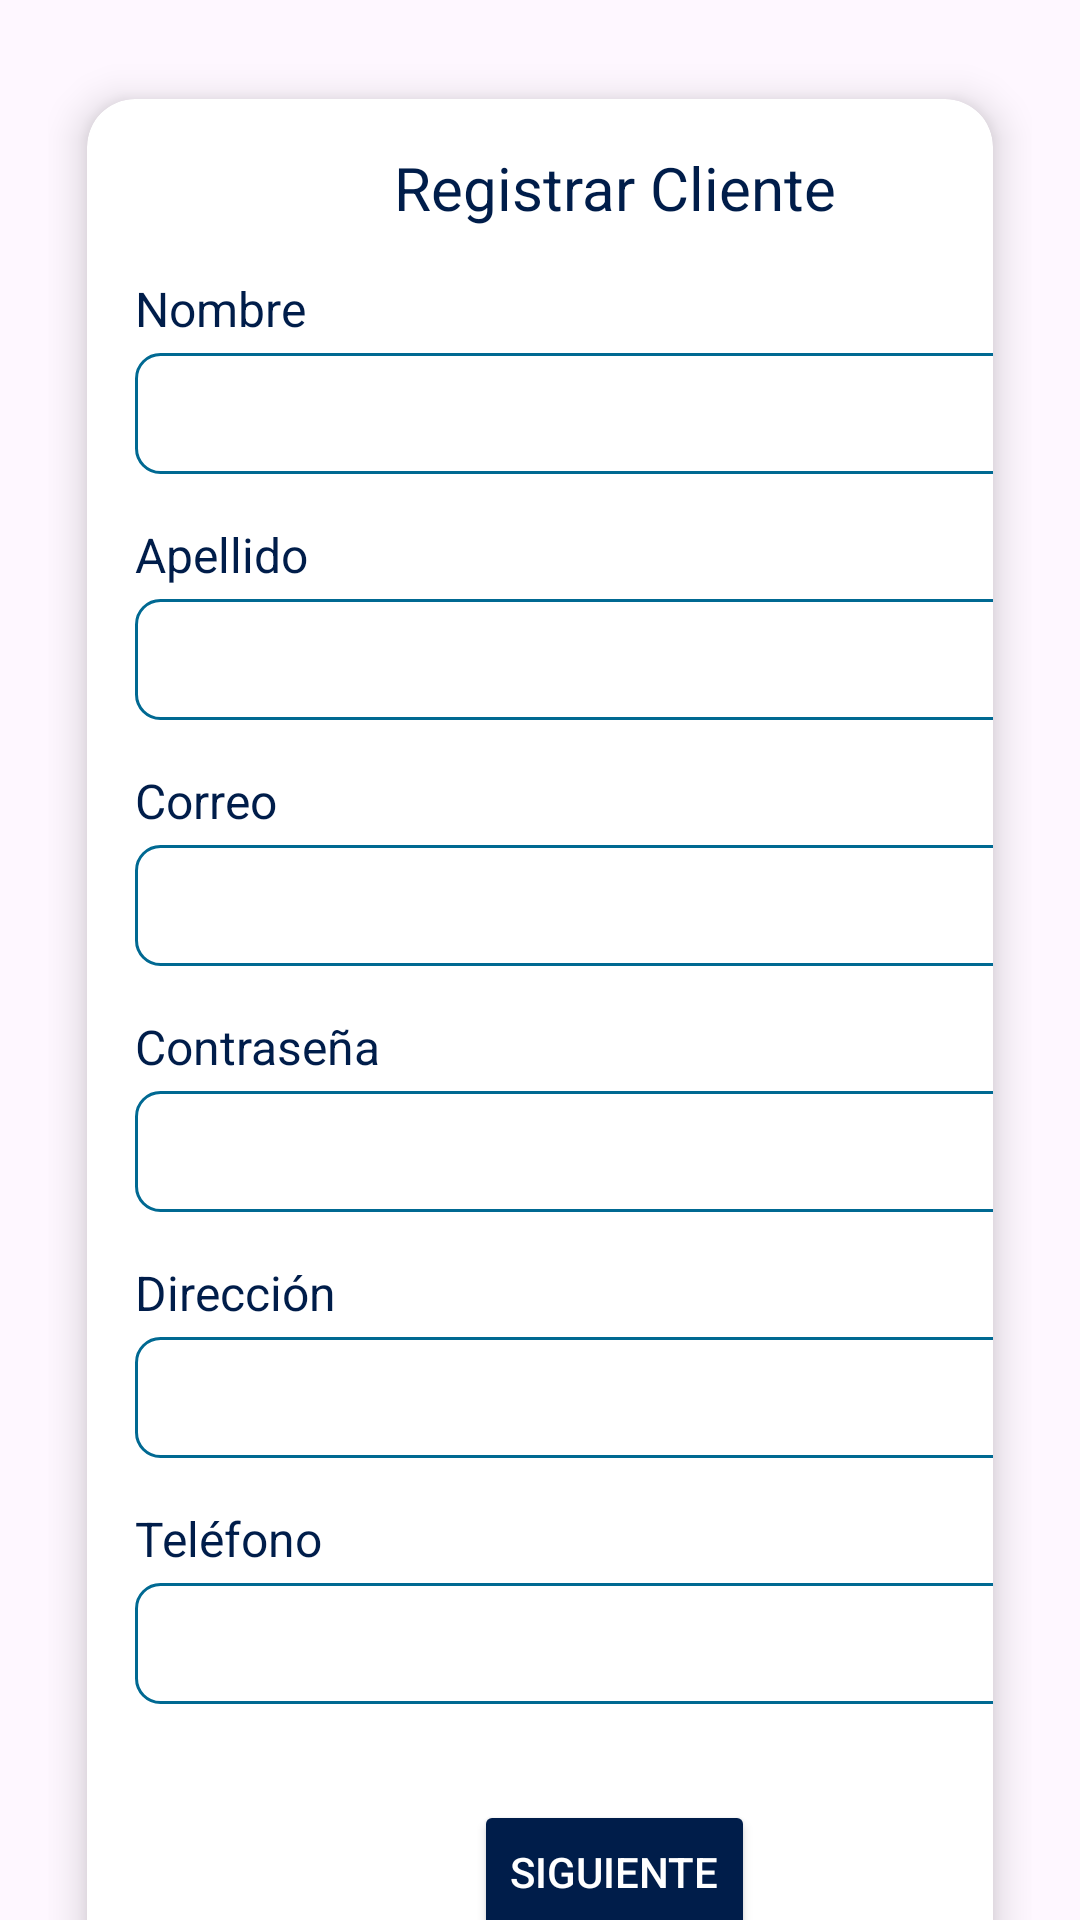

Here is an Android app screen rendered from its layout file. Give the layout XML and the strings, colors and styles it references.
<!-- AndroidManifest.xml: application theme Theme.Elumina -->
<!-- res/layout/registro_de_cliente.xml -->
<?xml version="1.0" encoding="utf-8"?>
<androidx.constraintlayout.widget.ConstraintLayout xmlns:android="http://schemas.android.com/apk/res/android"
    android:layout_width="match_parent"
    android:layout_height="match_parent"
    xmlns:app="http://schemas.android.com/apk/res-auto"
    xmlns:tools="http://schemas.android.com/tools">



    <androidx.core.widget.NestedScrollView
        android:layout_width="match_parent"
        android:layout_height="match_parent"
        app:layout_constraintBottom_toBottomOf="parent"
        app:layout_constraintEnd_toEndOf="parent"
        app:layout_constraintStart_toStartOf="parent"
        app:layout_constraintTop_toTopOf="parent">



        <LinearLayout
            android:layout_width="match_parent"
            android:layout_height="wrap_content"
            android:orientation="vertical"
            android:padding="16dp">

            
            <androidx.cardview.widget.CardView
                android:layout_width="match_parent"
                android:layout_height="wrap_content"
                android:layout_marginBottom="16dp"
                app:cardBackgroundColor="@android:color/white"
                app:cardCornerRadius="16dp"
                app:cardElevation="8dp"
                app:cardUseCompatPadding="true">


                <LinearLayout
                    android:layout_width="352dp"
                    android:layout_height="match_parent"
                    android:orientation="vertical"

                    android:padding="16dp">

                    <TextView
                        android:id="@+id/titulo"
                        android:layout_width="wrap_content"
                        android:layout_height="wrap_content"
                        android:layout_gravity="center"
                        android:layout_marginBottom="16dp"
                        android:text="Registrar Cliente"
                        android:textColor="@color/Azul_oscuro"
                        android:textSize="20sp" />

                    
                    <TextView
                        android:layout_width="wrap_content"
                        android:layout_height="wrap_content"
                        android:layout_marginBottom="4dp"
                        android:text="Nombre"
                        android:textColor="@color/Azul_oscuro"
                        android:textSize="16sp" />

                    <EditText
                        android:id="@+id/editTextNombre"
                        android:layout_width="match_parent"
                        android:layout_height="wrap_content"
                        android:layout_marginBottom="16dp"
                        android:background="@drawable/borde_azul"
                        android:ems="10"
                        android:hint=""
                        android:inputType="text" />

                    
                    <TextView
                        android:layout_width="wrap_content"
                        android:layout_height="wrap_content"
                        android:layout_marginBottom="4dp"
                        android:text="Apellido"
                        android:textColor="@color/Azul_oscuro"
                        android:textSize="16sp" />

                    
                    <EditText
                        android:id="@+id/editTextApellido"
                        android:layout_width="match_parent"
                        android:layout_height="wrap_content"
                        android:layout_marginBottom="16dp"
                        android:background="@drawable/borde_azul"
                        android:ems="10"
                        android:hint=""
                        android:inputType="text" />

                    <TextView
                        android:layout_width="wrap_content"
                        android:layout_height="wrap_content"
                        android:layout_marginBottom="4dp"
                        android:text="Correo"
                        android:textColor="@color/Azul_oscuro"
                        android:textSize="16sp" />

                    <EditText
                        android:id="@+id/editTextCorreo"
                        android:layout_width="match_parent"
                        android:layout_height="wrap_content"
                        android:layout_marginBottom="16dp"
                        android:background="@drawable/borde_azul"
                        android:ems="10"
                        android:hint=""
                        android:inputType="textEmailAddress" />

                    
                    <TextView
                        android:layout_width="wrap_content"
                        android:layout_height="wrap_content"
                        android:layout_marginBottom="4dp"
                        android:text="Contraseña"
                        android:textColor="@color/Azul_oscuro"
                        android:textSize="16sp" />

                    <EditText
                        android:id="@+id/editTextContrasena"
                        android:layout_width="match_parent"
                        android:layout_height="wrap_content"
                        android:layout_marginBottom="16dp"
                        android:background="@drawable/borde_azul"
                        android:ems="10"
                        android:hint=""
                        android:inputType="textPassword" />

                    
                    <TextView
                        android:layout_width="wrap_content"
                        android:layout_height="wrap_content"
                        android:layout_marginBottom="4dp"
                        android:text="Dirección"
                        android:textColor="@color/Azul_oscuro"
                        android:textSize="16sp" />

                    <EditText
                        android:id="@+id/editTextDireccion"
                        android:layout_width="match_parent"
                        android:layout_height="wrap_content"
                        android:layout_marginBottom="16dp"
                        android:background="@drawable/borde_azul"
                        android:ems="10"
                        android:hint=""
                        android:inputType="text" />

                    
                    <TextView
                        android:layout_width="wrap_content"
                        android:layout_height="wrap_content"
                        android:layout_marginBottom="4dp"
                        android:text="Teléfono"
                        android:textColor="@color/Azul_oscuro"
                        android:textSize="16sp" />

                    <EditText
                        android:id="@+id/editTextTelefono"
                        android:layout_width="match_parent"
                        android:layout_height="wrap_content"
                        android:layout_marginBottom="32dp"
                        android:background="@drawable/borde_azul"
                        android:ems="10"
                        android:hint=""
                        android:inputType="phone" />

                    
                    <Button
                        android:id="@+id/btnGuardar"
                        android:layout_width="wrap_content"
                        android:layout_height="wrap_content"
                        android:layout_gravity="center_horizontal"
                        android:backgroundTint="@color/Azul_oscuro"
                        android:text="Siguiente"
                        android:textColor="@android:color/white" />

                </LinearLayout>
            </androidx.cardview.widget.CardView>
        </LinearLayout>
    </androidx.core.widget.NestedScrollView>


</androidx.constraintlayout.widget.ConstraintLayout>
<!-- resources referenced by this layout -->
<resources>
  <color name="Azul_oscuro">#001d4a</color>
  <!-- drawable borde_azul (drawable) -->
  <?xml version="1.0" encoding="utf-8"?>
  <shape xmlns:android="http://schemas.android.com/apk/res/android">
      <solid android:color="#FFFFFF" />
  
      <corners android:radius="8dp" />
      <padding
          android:left="8dp"
          android:top="8dp"
          android:right="8dp"
          android:bottom="8dp" />
  
      <stroke
          android:color="#006992"
         android:width="1dp" />
  </shape>
  <style name="Theme.Elumina" parent="Base.Theme.Elumina" />
  <style name="Base.Theme.Elumina" parent="Theme.Material3.DayNight.NoActionBar">
          
          
          <item name="background_color">@color/background_color_claro</item>
          <item name="layout_color">@color/layout_color_claro</item>
          <item name="text_color">@color/text_color_claro</item>
          <item name="icon_color">@color/icon_color_claro</item>
      </style>
  <color name="background_color_claro">#E4E9F7</color>
  <color name="layout_color_claro">#F0F0F0</color>
  <color name="text_color_claro">#0D6EFD</color>
  <color name="icon_color_claro">#000000</color>
</resources>
